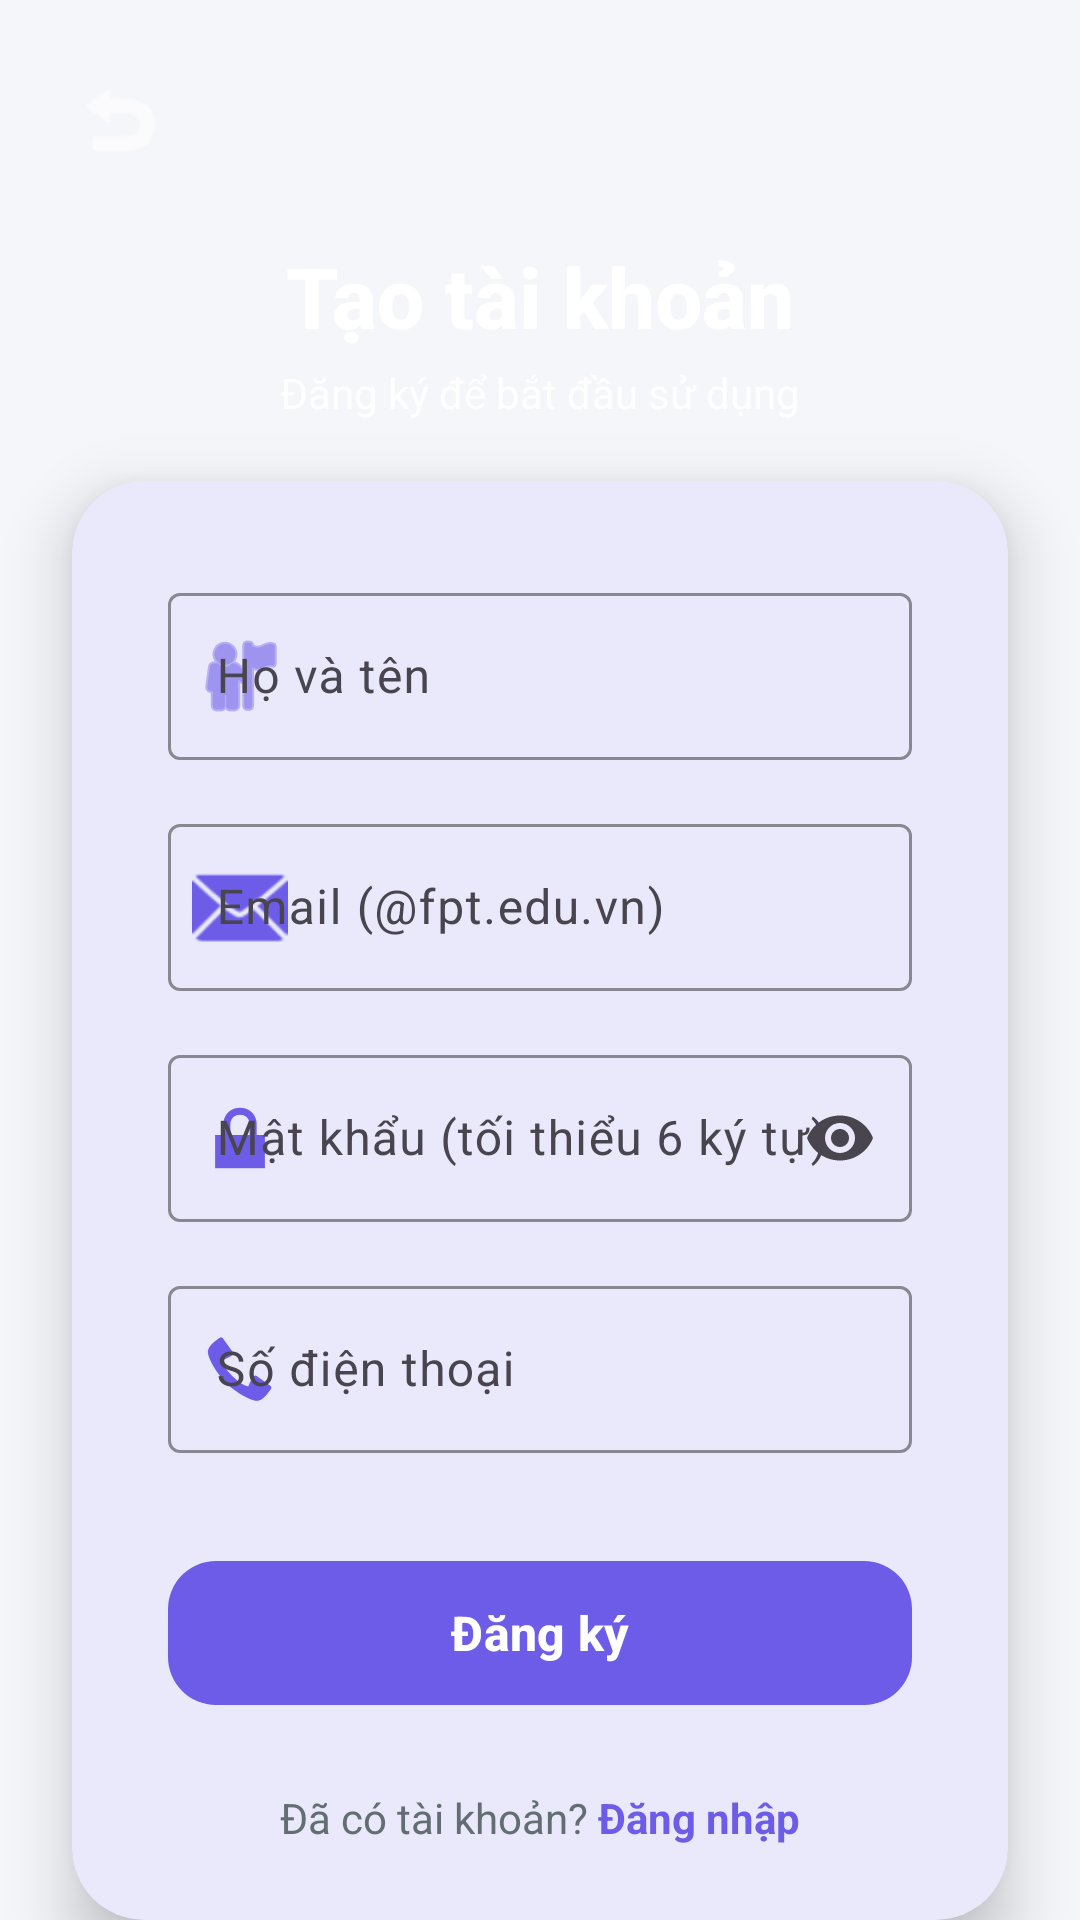

Reconstruct the res/layout file that produces this screen, plus the resources it refers to.
<!-- AndroidManifest.xml: application theme Theme.LostFoundFPTCampus -->
<!-- res/layout/activity_register.xml -->
<?xml version="1.0" encoding="utf-8"?>
<androidx.constraintlayout.widget.ConstraintLayout xmlns:android="http://schemas.android.com/apk/res/android"
    xmlns:app="http://schemas.android.com/apk/res-auto"
    android:layout_width="match_parent"
    android:layout_height="match_parent"
    android:background="@color/background">

    
    <View
        android:id="@+id/viewGradientHeader"
        android:layout_width="match_parent"
        android:layout_height="200dp"
        android:background="@drawable/gradient_background"
        app:layout_constraintTop_toTopOf="parent" />

    
    <ImageButton
        android:id="@+id/btnBack"
        android:layout_width="48dp"
        android:layout_height="48dp"
        android:layout_margin="16dp"
        android:background="?attr/selectableItemBackgroundBorderless"
        android:src="@android:drawable/ic_menu_revert"
        app:tint="@color/white"
        android:contentDescription="Back"
        app:layout_constraintStart_toStartOf="parent"
        app:layout_constraintTop_toTopOf="parent" />

    
    <TextView
        android:id="@+id/tvTitle"
        android:layout_width="wrap_content"
        android:layout_height="wrap_content"
        android:layout_marginTop="80dp"
        android:text="Tạo tài khoản"
        android:textSize="28sp"
        android:textStyle="bold"
        android:textColor="@color/white"
        android:fontFamily="sans-serif-medium"
        app:layout_constraintEnd_toEndOf="parent"
        app:layout_constraintStart_toStartOf="parent"
        app:layout_constraintTop_toTopOf="parent" />

    <TextView
        android:id="@+id/tvSubtitle"
        android:layout_width="wrap_content"
        android:layout_height="wrap_content"
        android:layout_marginTop="4dp"
        android:text="Đăng ký để bắt đầu sử dụng"
        android:textSize="14sp"
        android:textColor="@color/white"
        android:alpha="0.9"
        app:layout_constraintEnd_toEndOf="parent"
        app:layout_constraintStart_toStartOf="parent"
        app:layout_constraintTop_toBottomOf="@id/tvTitle" />

    
    <com.google.android.material.card.MaterialCardView
        android:id="@+id/cvRegisterForm"
        android:layout_width="match_parent"
        android:layout_height="0dp"
        android:layout_marginStart="24dp"
        android:layout_marginEnd="24dp"
        android:layout_marginTop="-40dp"
        app:cardCornerRadius="24dp"
        app:cardElevation="12dp"
        app:cardBackgroundColor="@color/white"
        app:layout_constraintTop_toBottomOf="@id/viewGradientHeader"
        app:layout_constraintBottom_toBottomOf="parent">

        <ScrollView
            android:layout_width="match_parent"
            android:layout_height="match_parent"
            android:fillViewport="true"
            android:scrollbars="none">

            <LinearLayout
                android:layout_width="match_parent"
                android:layout_height="wrap_content"
                android:orientation="vertical"
                android:padding="32dp">

                
                <com.google.android.material.textfield.TextInputLayout
                    android:id="@+id/tilName"
                    style="@style/Widget.App.TextInputLayout"
                    android:layout_width="match_parent"
                    android:layout_height="wrap_content"
                    android:hint="Họ và tên"
                    app:startIconDrawable="@android:drawable/ic_menu_myplaces"
                    app:startIconTint="@color/primary">

                    <com.google.android.material.textfield.TextInputEditText
                        android:id="@+id/etName"
                        android:layout_width="match_parent"
                        android:layout_height="wrap_content"
                        android:inputType="textPersonName"
                        android:maxLines="1"
                        android:textSize="16sp" />
                </com.google.android.material.textfield.TextInputLayout>

                
                <com.google.android.material.textfield.TextInputLayout
                    android:id="@+id/tilEmail"
                    style="@style/Widget.App.TextInputLayout"
                    android:layout_width="match_parent"
                    android:layout_height="wrap_content"
                    android:layout_marginTop="16dp"
                    android:hint="Email (@fpt.edu.vn)"
                    app:startIconDrawable="@android:drawable/ic_dialog_email"
                    app:startIconTint="@color/primary">

                    <com.google.android.material.textfield.TextInputEditText
                        android:id="@+id/etEmail"
                        android:layout_width="match_parent"
                        android:layout_height="wrap_content"
                        android:inputType="textEmailAddress"
                        android:maxLines="1"
                        android:textSize="16sp" />
                </com.google.android.material.textfield.TextInputLayout>

                
                <com.google.android.material.textfield.TextInputLayout
                    android:id="@+id/tilPassword"
                    style="@style/Widget.App.TextInputLayout"
                    android:layout_width="match_parent"
                    android:layout_height="wrap_content"
                    android:layout_marginTop="16dp"
                    android:hint="Mật khẩu (tối thiểu 6 ký tự)"
                    app:endIconMode="password_toggle"
                    app:startIconDrawable="@android:drawable/ic_lock_lock"
                    app:startIconTint="@color/primary">

                    <com.google.android.material.textfield.TextInputEditText
                        android:id="@+id/etPassword"
                        android:layout_width="match_parent"
                        android:layout_height="wrap_content"
                        android:inputType="textPassword"
                        android:maxLines="1"
                        android:textSize="16sp" />
                </com.google.android.material.textfield.TextInputLayout>

                
                <com.google.android.material.textfield.TextInputLayout
                    android:id="@+id/tilPhone"
                    style="@style/Widget.App.TextInputLayout"
                    android:layout_width="match_parent"
                    android:layout_height="wrap_content"
                    android:layout_marginTop="16dp"
                    android:hint="Số điện thoại"
                    app:startIconDrawable="@android:drawable/stat_sys_phone_call"
                    app:startIconTint="@color/primary">

                    <com.google.android.material.textfield.TextInputEditText
                        android:id="@+id/etPhone"
                        android:layout_width="match_parent"
                        android:layout_height="wrap_content"
                        android:inputType="phone"
                        android:maxLines="1"
                        android:textSize="16sp" />
                </com.google.android.material.textfield.TextInputLayout>

                
                <com.google.android.material.button.MaterialButton
                    android:id="@+id/btnRegister"
                    style="@style/Widget.App.Button.Primary"
                    android:layout_width="match_parent"
                    android:layout_height="56dp"
                    android:layout_marginTop="32dp"
                    android:text="Đăng ký"
                    android:textSize="16sp"
                    android:textStyle="bold"
                    app:cornerRadius="16dp"
                    app:elevation="4dp" />

                
                <LinearLayout
                    android:layout_width="match_parent"
                    android:layout_height="wrap_content"
                    android:layout_marginTop="24dp"
                    android:gravity="center"
                    android:orientation="horizontal">

                    <TextView
                        android:layout_width="wrap_content"
                        android:layout_height="wrap_content"
                        android:text="Đã có tài khoản? "
                        android:textColor="@color/text_secondary"
                        android:textSize="14sp" />

                    <TextView
                        android:id="@+id/tvLogin"
                        android:layout_width="wrap_content"
                        android:layout_height="wrap_content"
                        android:text="Đăng nhập"
                        android:textColor="@color/primary"
                        android:textSize="14sp"
                        android:textStyle="bold"
                        android:clickable="true"
                        android:focusable="true" />
                </LinearLayout>

            </LinearLayout>
        </ScrollView>
    </com.google.android.material.card.MaterialCardView>

    
    <ProgressBar
        android:id="@+id/progressBar"
        android:layout_width="wrap_content"
        android:layout_height="wrap_content"
        android:visibility="gone"
        android:indeterminateTint="@color/primary"
        app:layout_constraintBottom_toBottomOf="parent"
        app:layout_constraintEnd_toEndOf="parent"
        app:layout_constraintStart_toStartOf="parent"
        app:layout_constraintTop_toTopOf="parent" />

</androidx.constraintlayout.widget.ConstraintLayout>
<!-- resources referenced by this layout -->
<resources>
  <color name="background">#F5F6FA</color>
  <color name="primary">#6C5CE7</color>
  <color name="text_secondary">#636E72</color>
  <color name="white">#FFFFFFFF</color>
  <style name="Widget.App.Button.Primary" parent="Widget.Material3.Button">
          <item name="backgroundTint">@color/primary</item>
          <item name="cornerRadius">12dp</item>
          <item name="android:textColor">@color/white</item>
      </style>
  <style name="Widget.App.TextInputLayout" parent="Widget.Material3.TextInputLayout.OutlinedBox">
          <item name="boxStrokeColor">@color/primary</item>
          <item name="hintTextColor">@color/primary</item>
      </style>
  <style name="Theme.LostFoundFPTCampus" parent="Base.Theme.LostFoundFPTCampus" />
  <style name="Base.Theme.LostFoundFPTCampus" parent="Theme.Material3.DayNight.NoActionBar">
          
          <item name="colorPrimary">@color/primary</item>
          <item name="colorPrimaryVariant">@color/primary_dark</item>
          <item name="colorOnPrimary">@color/text_on_primary</item>
          
          
          <item name="colorSecondary">@color/secondary</item>
          <item name="colorSecondaryVariant">@color/secondary_dark</item>
          <item name="colorOnSecondary">@color/text_on_primary</item>
          
          
          <item name="android:colorBackground">@color/background</item>
          <item name="colorSurface">@color/surface</item>
          <item name="colorOnSurface">@color/text_primary</item>
          
          
          <item name="colorError">@color/error</item>
          <item name="colorOnError">@color/white</item>
          
          
          <item name="android:statusBarColor">@color/primary</item>
          <item name="android:windowLightStatusBar">false</item>
          
          
          <item name="android:navigationBarColor">@color/white</item>
          <item name="android:windowLightNavigationBar">true</item>
          
          
          <item name="android:textColorPrimary">@color/text_primary</item>
          <item name="android:textColorSecondary">@color/text_secondary</item>
          <item name="android:textColorHint">@color/text_hint</item>
          
          
          <item name="chipStyle">@style/Widget.App.Chip</item>
          <item name="materialCardViewStyle">@style/Widget.App.CardView</item>
          <item name="bottomNavigationStyle">@style/Widget.App.BottomNavigation</item>
          <item name="textInputStyle">@style/Widget.App.TextInputLayout</item>
      </style>
  <color name="primary_dark">#5F3DC4</color>
  <color name="text_on_primary">#FFFFFF</color>
  <color name="secondary">#0984E3</color>
  <color name="secondary_dark">#0652DD</color>
  <color name="surface">#FFFFFF</color>
  <color name="text_primary">#2D3436</color>
  <color name="error">#FF7675</color>
  <color name="text_hint">#B2BEC3</color>
  <style name="Widget.App.Chip" parent="Widget.Material3.Chip.Filter">
          <item name="chipBackgroundColor">@color/surface</item>
          <item name="chipStrokeColor">@color/primary</item>
          <item name="chipStrokeWidth">2dp</item>
          <item name="android:textColor">@color/text_primary</item>
          <item name="checkedIconVisible">false</item>
      </style>
  <style name="Widget.App.CardView" parent="Widget.Material3.CardView.Elevated">
          <item name="cardElevation">8dp</item>
          <item name="cardCornerRadius">16dp</item>
          <item name="cardBackgroundColor">@color/card_background</item>
      </style>
  <style name="Widget.App.BottomNavigation" parent="Widget.Material3.BottomNavigationView">
          <item name="itemIconTint">@drawable/bottom_nav_selector</item>
          <item name="itemTextColor">@drawable/bottom_nav_selector</item>
          <item name="labelVisibilityMode">labeled</item>
          <item name="elevation">8dp</item>
      </style>
  <color name="card_background">#FFFFFF</color>
</resources>
